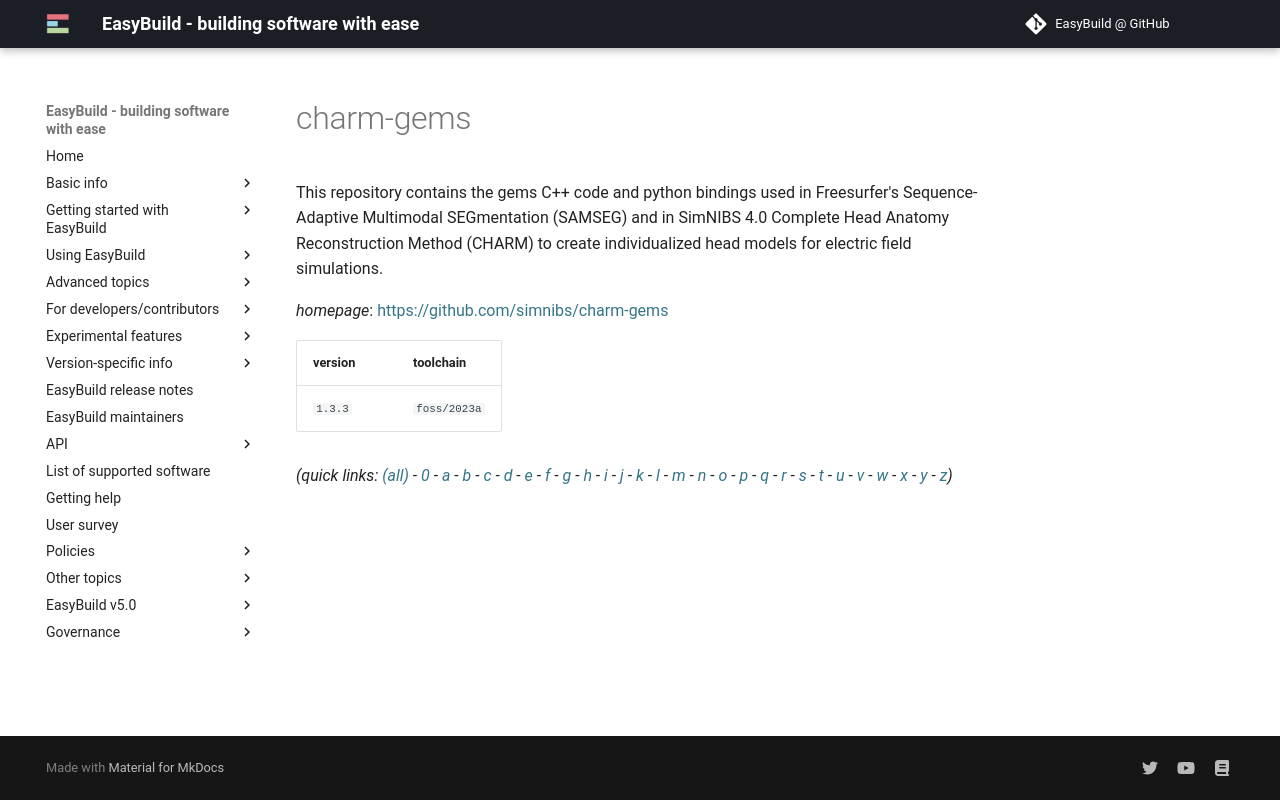

repository: easybuilders/easybuild-docs · page: version-specific/supported-software/c/charm-gems/index.html · generator: mkdocs

---
search:
  boost: 0.5
---
# charm-gems

This repository contains the gems C++ code and python bindings used in Freesurfer's Sequence-Adaptive Multimodal SEGmentation (SAMSEG) and in SimNIBS 4.0 Complete Head Anatomy Reconstruction Method (CHARM) to create individualized head models for electric field simulations.

*homepage*: <https://github.com/simnibs/charm-gems>

version | toolchain
--------|----------
``1.3.3`` | ``foss/2023a``


*(quick links: [(all)](../index.md) - [0](../0/index.md) - [a](../a/index.md) - [b](../b/index.md) - [c](../c/index.md) - [d](../d/index.md) - [e](../e/index.md) - [f](../f/index.md) - [g](../g/index.md) - [h](../h/index.md) - [i](../i/index.md) - [j](../j/index.md) - [k](../k/index.md) - [l](../l/index.md) - [m](../m/index.md) - [n](../n/index.md) - [o](../o/index.md) - [p](../p/index.md) - [q](../q/index.md) - [r](../r/index.md) - [s](../s/index.md) - [t](../t/index.md) - [u](../u/index.md) - [v](../v/index.md) - [w](../w/index.md) - [x](../x/index.md) - [y](../y/index.md) - [z](../z/index.md))*
